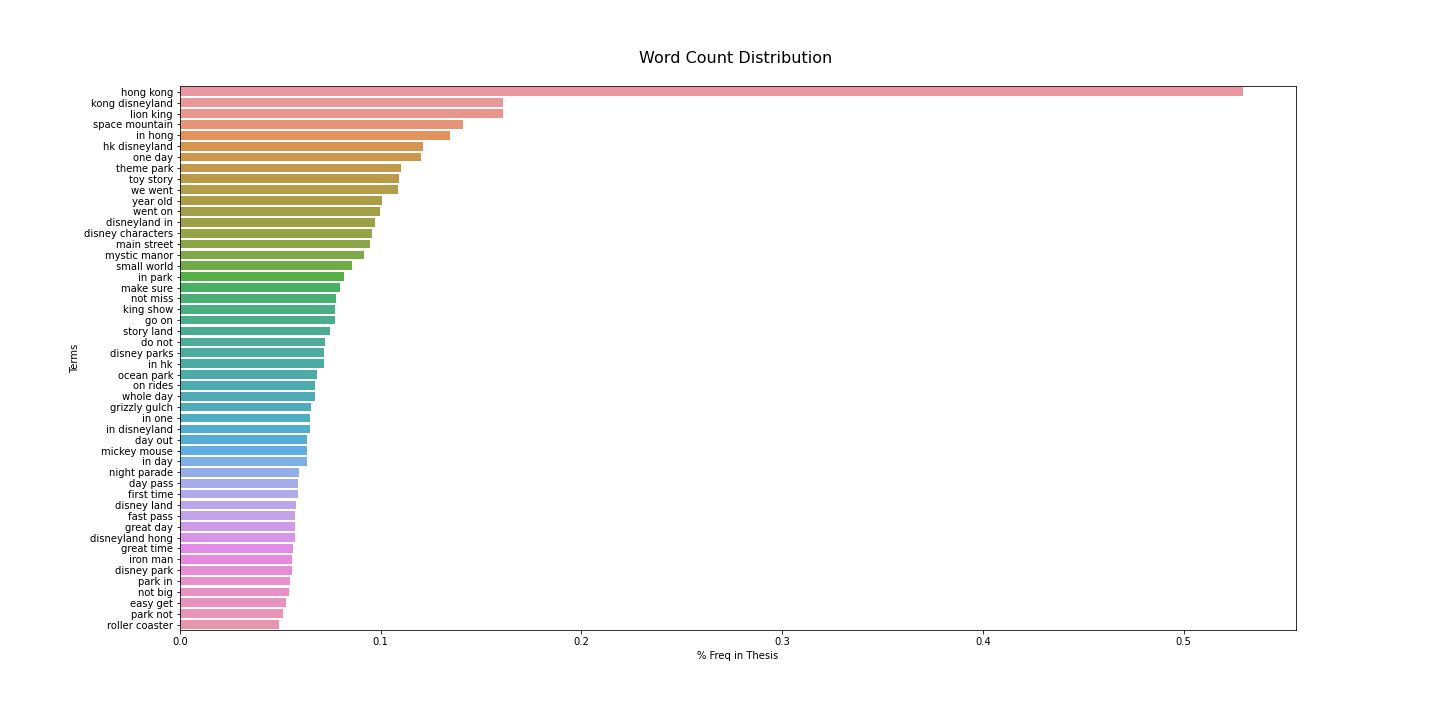

Source data for this figure (header and first rows):
, Terms, % Freq in Thesis
89605, hong kong, 0.5295
102831, kong disneyland, 0.161
108947, lion king, 0.161
181510, space mountain, 0.1411
94691, in hong, 0.1347
88178, hk disneyland, 0.1212
135692, one day, 0.1203
193407, theme park, 0.11
202279, toy story, 0.1093
216689, we went, 0.1087
224097, year old, 0.1006
218719, went on, 0.0998
49382, disneyland in, 0.09691
47856, disney characters, 0.09556
114405, main street, 0.09478
126499, mystic manor, 0.09189
178765, small world, 0.08571
95055, in park, 0.08166
115045, make sure, 0.07973
131018, not miss, 0.0778
102014, king show, 0.07722
79975, go on, 0.07702
186846, story land, 0.07451
51026, do not, 0.072
48417, disney parks, 0.07181
94675, in hk, 0.07162
132560, ocean park, 0.06814
135127, on rides, 0.06737
220042, whole day, 0.06737
83447, grizzly gulch, 0.06544
95010, in one, 0.06486
94378, in disneyland, 0.06467
43222, day out, 0.06351
119594, mickey mouse, 0.06332
94337, in day, 0.06332
129119, night parade, 0.05907
43243, day pass, 0.05888
71561, first time, 0.05868
48244, disney land, 0.05772
68213, fast pass, 0.05733
82619, great day, 0.05733
49345, disneyland hong, 0.05714
83086, great time, 0.05637
97853, iron man, 0.05579
48413, disney park, 0.0556
143561, park in, 0.05482
130373, not big, 0.05424
54398, easy get, 0.0527
143782, park not, 0.05154
166788, roller coaster, 0.04923
